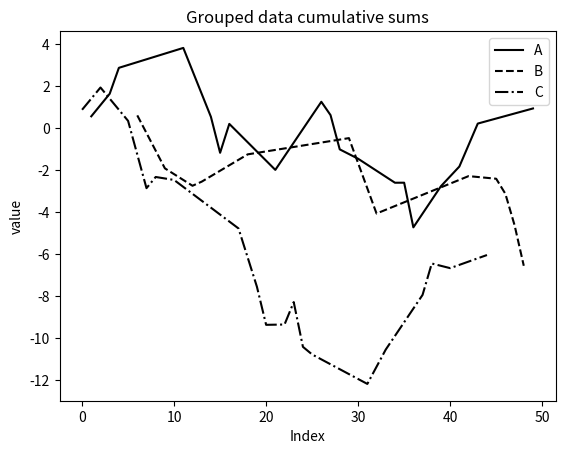

Here is the Python script that generated this plot:
import numpy as np
import matplotlib.pyplot as plt
import pandas as pd

rng = np.random.default_rng(12345)
from matplotlib.rcsetup import cycler
plt.rc("axes", prop_cycle=cycler(c=["k"]*3, ls=["-", "--", "-."]))

labels1 = rng.choice(["A", "B", "C"], size=50)
labels2 = rng.choice([1, 2], size=50)
data = rng.normal(0.0, 2.0, size=50)

df = pd.DataFrame({"label1": labels1, "label2": labels2, "data": data})

df["first_group"] = df.groupby("label1")["data"].cumsum()
print(df.head())


grouped = df.groupby(["label1", "label2"])
df["second_group"] = grouped["data"].transform(
    lambda d: d.rolling(2, min_periods=1).mean())

print(df.head())

print(df[df["label1"] == "C"].head())


fig, ax = plt.subplots()
df.groupby("label1")["first_group"].plot(ax=ax)
ax.set(title="Grouped data cumulative sums", xlabel="Index", ylabel="value")
ax.legend()


plt.show()
